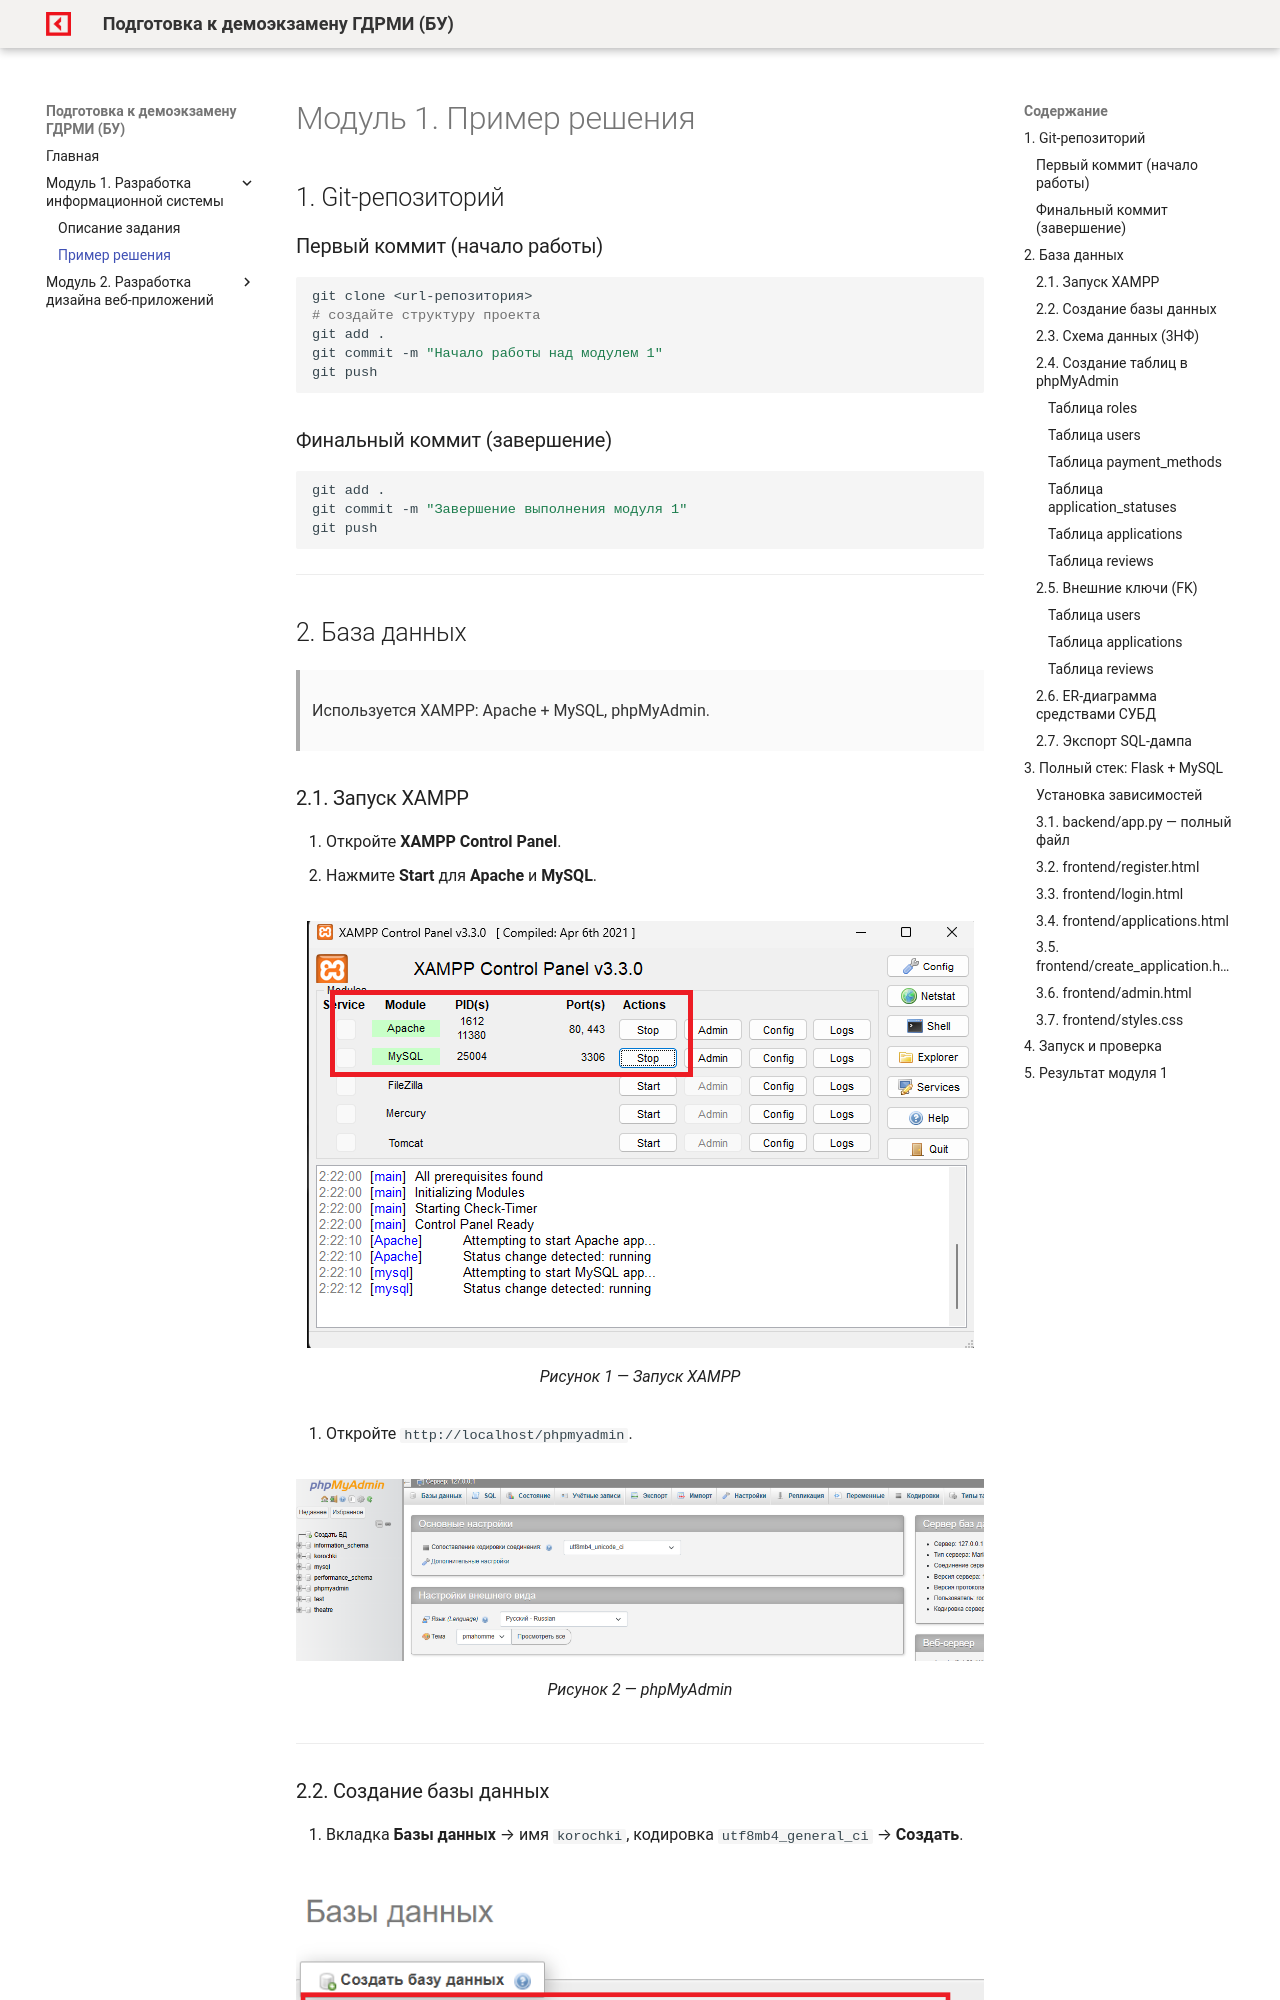

repository: OlgaKraven/min.demo.gdrmi-2025 · page: module1/example_solution.html · generator: mkdocs

# Модуль 1. Пример решения

## 1. Git-репозиторий

### Первый коммит (начало работы)

```bash
git clone <url-репозитория>
# создайте структуру проекта
git add .
git commit -m "Начало работы над модулем 1"
git push
```

### Финальный коммит (завершение)

```bash
git add .
git commit -m "Завершение выполнения модуля 1"
git push
```

---

## 2. База данных

> Используется XAMPP: Apache + MySQL, phpMyAdmin.

### 2.1. Запуск XAMPP

1. Откройте **XAMPP Control Panel**.
2. Нажмите **Start** для **Apache** и **MySQL**.

![Запуск программы](../assets/images/1.png)
///caption
Рисунок 1 — Запуск XAMPP
///

3. Откройте `http://localhost/phpmyadmin`.

![phpMyAdmin](../assets/images/2.png)
///caption
Рисунок 2 — phpMyAdmin
///

---

### 2.2. Создание базы данных

1. Вкладка **Базы данных** → имя `korochki`, кодировка `utf8mb4_general_ci` → **Создать**.

![Создание БД](../assets/images/3.png)
///caption
Рисунок 3 — Создание базы данных
///

---

### 2.3. Схема данных (3НФ)

Минимальные сущности по заданию:

```mermaid
erDiagram
  ROLES {
    INT id PK
    VARCHAR name UK
  }
  USERS {
    INT id PK
    VARCHAR login UK
    VARCHAR password_hash
    VARCHAR full_name
    VARCHAR phone
    VARCHAR email UK
    INT role_id FK
    TIMESTAMP created_at
  }
  PAYMENT_METHODS {
    INT id PK
    VARCHAR name UK
  }
  APPLICATION_STATUSES {
    INT id PK
    VARCHAR name UK
  }
  APPLICATIONS {
    INT id PK
    INT user_id FK
    VARCHAR course_name
    DATE start_date
    INT payment_method_id FK
    INT status_id FK
    TIMESTAMP created_at
  }
  REVIEWS {
    INT id PK
    INT user_id FK
    TEXT text
    TIMESTAMP created_at
  }
  ROLES ||--o{ USERS : "role_id"
  USERS ||--o{ APPLICATIONS : "user_id"
  PAYMENT_METHODS ||--o{ APPLICATIONS : "payment_method_id"
  APPLICATION_STATUSES ||--o{ APPLICATIONS : "status_id"
  USERS ||--o{ REVIEWS : "user_id"
```

///caption
ER-диаграмма базы данных «Корочки.есть»
///

---

### 2.4. Создание таблиц в phpMyAdmin
